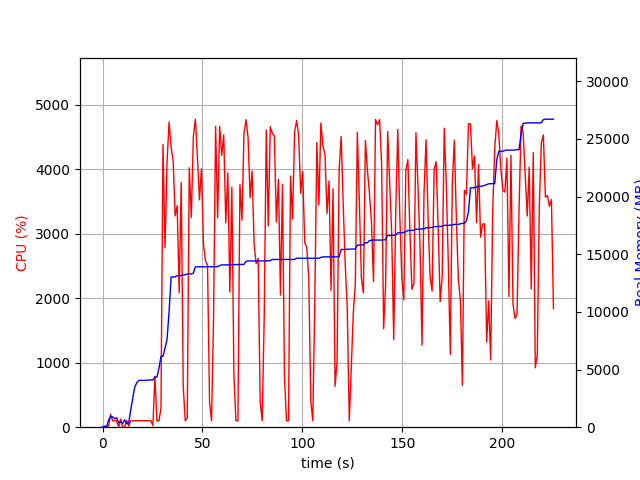

Values plotted in this chart, from the file beside it:
elapsed_time, nproc, cpu, mem_real, mem_virtual
3.838539123535156e-05, 1, 0.0, 8.98, 3186
1.006, 2, 21.9, 46.12, 149.7
2.015, 2, 2.0, 54.74, 158.4
3.021, 4, 16.9, 612.2, 2238
4.029, 4, 200.4, 931.8, 2584
5.037, 4, 101.3, 899.8, 2565
6.044, 3, 99.3, 734.9, 2022
7.051, 3, 99.2, 815.9, 2166
8.059, 4, 3.0, 385.6, 1872
9.067, 4, 127.8, 468, 2014
10.08, 3, 2.0, 327.4, 1598
11.08, 8, 2.0, 641.3, 3217
12.09, 3, 102.2, 317, 1610
13.1, 1, 15.9, 368.8, 1685
14.11, 1, 100.3, 1505, 2685
15.11, 1, 99.2, 2513, 5237
16.12, 1, 101.2, 3485, 5359
17.13, 1, 99.1, 3855, 6895
18.14, 1, 101.3, 4057, 6895
19.15, 1, 101.1, 4059, 6895
20.15, 1, 100.2, 4063, 6895
21.16, 1, 100.0, 4065, 6895
22.17, 1, 100.9, 4067, 6895
23.18, 1, 100.0, 4095, 6895
24.19, 1, 102.0, 4097, 6895
25.2, 1, 23.7, 4100, 6895
26.22, 1, 787.8, 4347, 10344
27.23, 1, 100.0, 4347, 10344
28.24, 1, 98.9, 5115, 12436
29.25, 1, 295.1, 6137, 12628
30.26, 1, 4384, 6155, 12628
31.28, 1, 2783, 6853, 14676
32.29, 1, 4110, 7615, 14690
33.31, 1, 4731, 10005, 18621
34.33, 1, 4346, 13025, 18675
35.34, 1, 4133, 13025, 18675
36.35, 1, 3276, 13043, 18675
37.37, 1, 3436, 13139, 18899
38.38, 1, 2084, 13139, 18902
39.39, 1, 3792, 13149, 18902
40.39, 1, 637.0, 13217, 18902
41.4, 1, 99.2, 13221, 18902
42.41, 1, 145.9, 13289, 18902
43.42, 1, 4022, 13293, 18902
44.44, 1, 3253, 13293, 18902
45.46, 1, 4506, 13364, 18975
46.48, 1, 4776, 13909, 19518
47.5, 1, 4187, 13909, 19518
48.52, 1, 3526, 13909, 19518
49.53, 1, 4008, 13909, 19518
50.54, 1, 2836, 13909, 19518
51.55, 1, 2580, 13911, 19518
52.56, 1, 2508, 13911, 19518
53.57, 1, 393.1, 13917, 19518
54.58, 1, 100.2, 13917, 19518
55.59, 1, 1714, 13921, 19518
56.61, 1, 4666, 13921, 19518
57.63, 1, 3248, 13921, 19518
58.65, 1, 4667, 14025, 19650
59.67, 1, 4215, 14076, 19696
... 164 more rows
